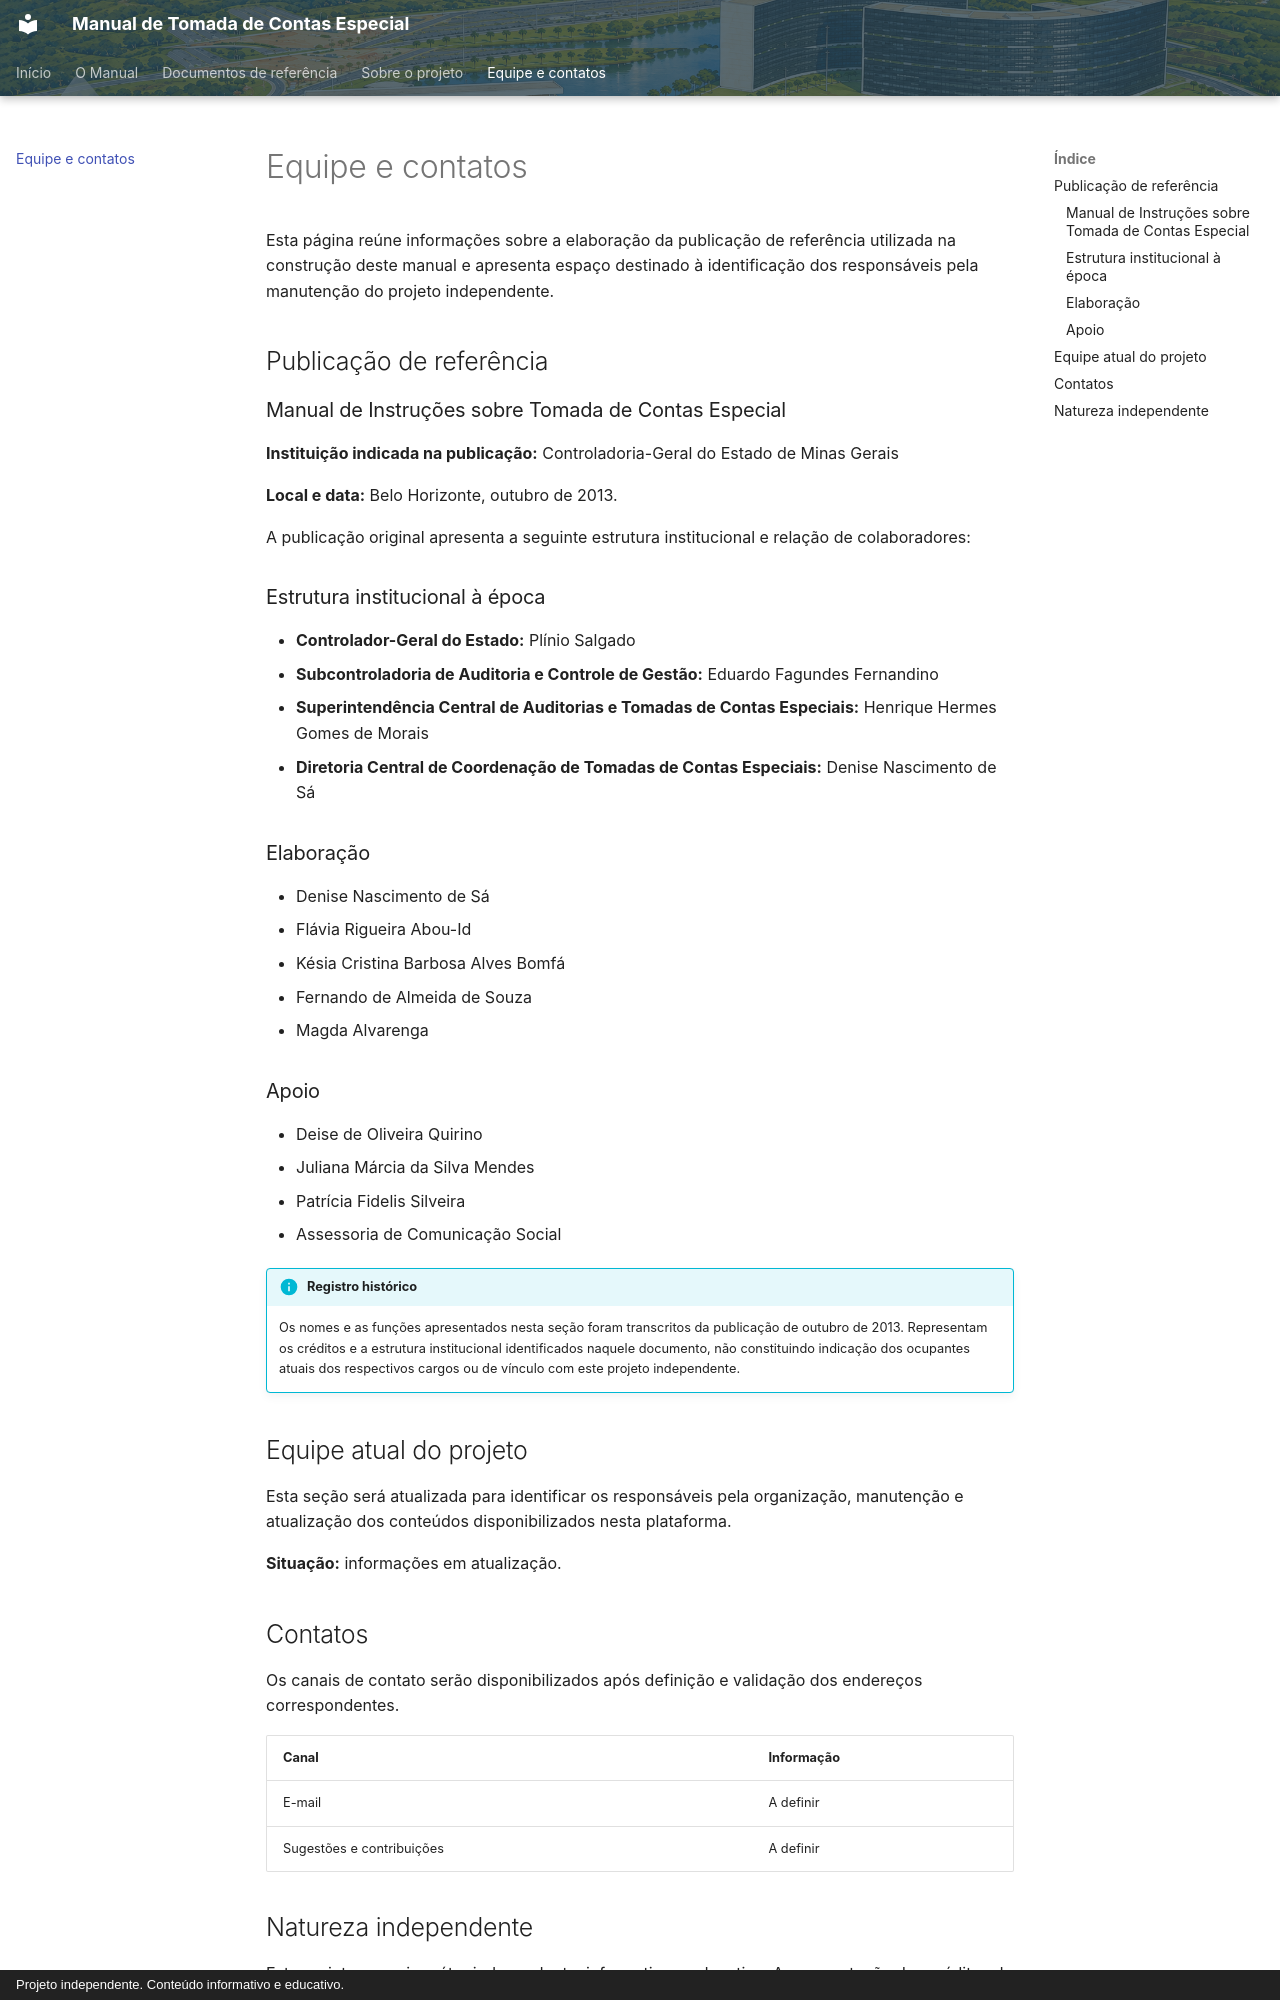

repository: DCACTCE/manual-tomada-de-contas-especial · page: equipe/index.html · generator: mkdocs · copyright: Projeto independente. Conteúdo informativo e educativo.


# Equipe e contatos

Esta página reúne informações sobre a elaboração da publicação de referência utilizada na construção deste manual e apresenta espaço destinado à identificação dos responsáveis pela manutenção do projeto independente.

## Publicação de referência

### Manual de Instruções sobre Tomada de Contas Especial

**Instituição indicada na publicação:** Controladoria-Geral do Estado de Minas Gerais

**Local e data:** Belo Horizonte, outubro de 2013.

A publicação original apresenta a seguinte estrutura institucional e relação de colaboradores:

### Estrutura institucional à época

- **Controlador-Geral do Estado:** Plínio Salgado
- **Subcontroladoria de Auditoria e Controle de Gestão:** Eduardo Fagundes Fernandino
- **Superintendência Central de Auditorias e Tomadas de Contas Especiais:** Henrique Hermes Gomes de Morais
- **Diretoria Central de Coordenação de Tomadas de Contas Especiais:** Denise Nascimento de Sá

### Elaboração

- Denise Nascimento de Sá
- Flávia Rigueira Abou-Id
- Késia Cristina Barbosa Alves Bomfá
- Fernando de Almeida de Souza
- Magda Alvarenga

### Apoio

- Deise de Oliveira Quirino
- Juliana Márcia da Silva Mendes
- Patrícia Fidelis Silveira
- Assessoria de Comunicação Social

!!! info "Registro histórico"
    Os nomes e as funções apresentados nesta seção foram transcritos da publicação de outubro de 2013. Representam os créditos e a estrutura institucional identificados naquele documento, não constituindo indicação dos ocupantes atuais dos respectivos cargos ou de vínculo com este projeto independente.

## Equipe atual do projeto

Esta seção será atualizada para identificar os responsáveis pela organização, manutenção e atualização dos conteúdos disponibilizados nesta plataforma.

**Situação:** informações em atualização.

## Contatos

Os canais de contato serão disponibilizados após definição e validação dos endereços correspondentes.

| Canal | Informação |
|---|---|
| E-mail | A definir |
| Sugestões e contribuições | A definir |
